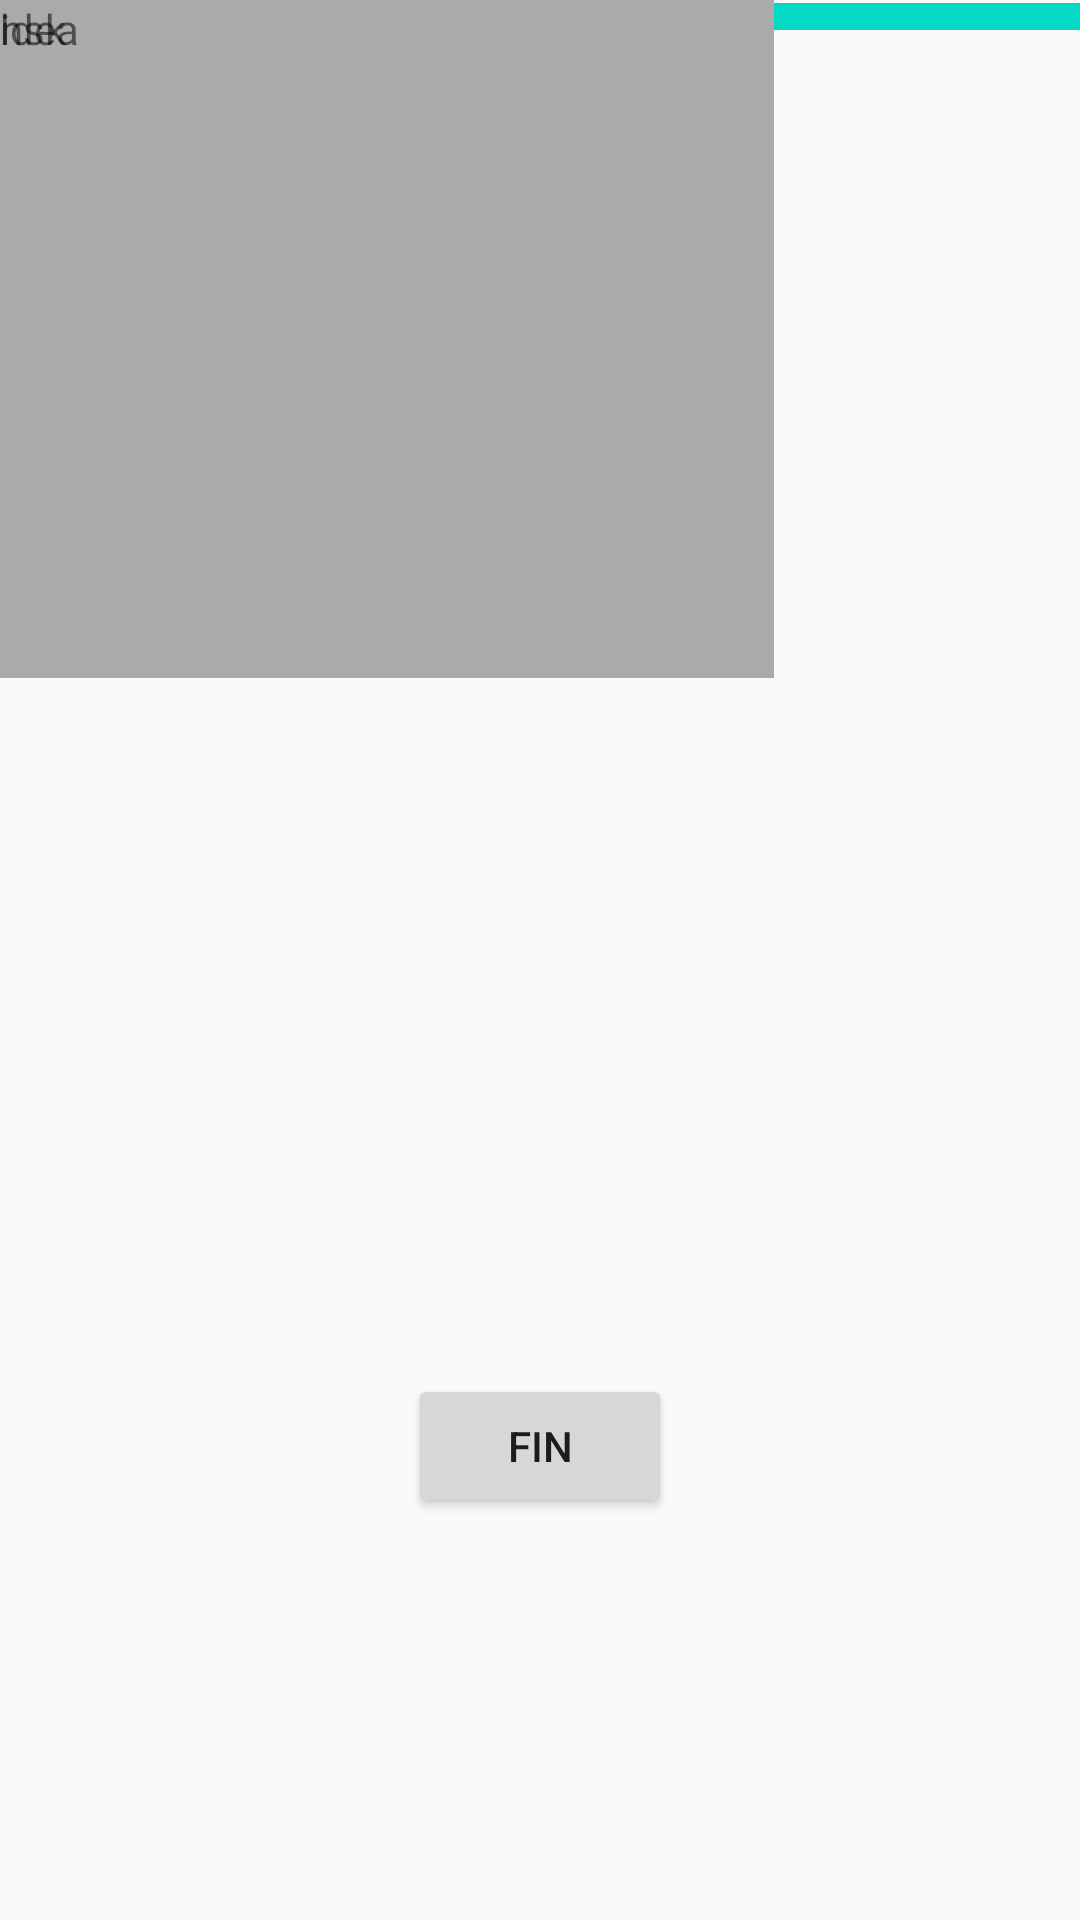

The Android layout XML behind this screen, and the referenced resources:
<!-- AndroidManifest.xml: application theme AppTheme -->
<!-- res/layout/activity_idea.xml -->
<?xml version="1.0" encoding="utf-8"?>
<android.support.constraint.ConstraintLayout
        xmlns:android="http://schemas.android.com/apk/res/android"
        xmlns:tools="http://schemas.android.com/tools"
        xmlns:app="http://schemas.android.com/apk/res-auto"
        android:layout_width="match_parent"
        android:layout_height="match_parent"
        tools:context=".IdeaActivity">

    <ImageView
            android:layout_width="417dp"
            android:layout_height="0dp" app:srcCompat="@color/colorAccent"
            android:id="@+id/imageView" app:layout_constraintEnd_toEndOf="parent"
            app:layout_constraintStart_toStartOf="parent" android:layout_marginLeft="8dp"
            android:layout_marginStart="8dp" app:layout_constraintHorizontal_bias="1.0"
            app:layout_constraintTop_toTopOf="parent" android:layout_marginTop="1dp" android:layout_marginBottom="448dp"
            app:layout_constraintBottom_toTopOf="@+id/button"/>
    <Button
            android:text="fin"
            android:layout_width="wrap_content"
            android:layout_height="wrap_content"
            android:id="@+id/button"
            app:layout_constraintTop_toBottomOf="@+id/imageView" android:layout_marginBottom="134dp"
            app:layout_constraintEnd_toEndOf="parent" app:layout_constraintStart_toStartOf="parent"
            app:layout_constraintBottom_toBottomOf="parent"/>
    <TextView
            android:text="てーま"
            android:layout_width="168dp"
            android:layout_height="33dp"
            android:id="@+id/textView" app:layout_constraintTop_toTopOf="parent"
            app:layout_constraintStart_toStartOf="parent" android:layout_marginTop="39dp"
            app:layout_constraintEnd_toEndOf="parent"/>
    <ImageView
            android:layout_width="258dp"
            android:layout_height="226dp" app:srcCompat="@android:color/darker_gray"
            tools:layout_editor_absoluteY="172dp" tools:layout_editor_absoluteX="76dp" android:id="@+id/imageView4"/>
    <TextView
            android:text="idea"
            android:layout_width="wrap_content"
            android:layout_height="wrap_content" tools:layout_editor_absoluteY="225dp"
            tools:layout_editor_absoluteX="175dp" android:id="@+id/textView2"/>
    <TextView
            android:text="hsk"
            android:layout_width="wrap_content"
            android:layout_height="wrap_content" tools:layout_editor_absoluteY="307dp"
            tools:layout_editor_absoluteX="180dp" android:id="@+id/textView3"/>
</android.support.constraint.ConstraintLayout>
<!-- resources referenced by this layout -->
<resources>
  <style name="AppTheme" parent="Theme.AppCompat.Light.DarkActionBar">
          
          <item name="colorPrimary">@color/colorPrimary</item>
          <item name="colorPrimaryDark">@color/colorPrimaryDark</item>
          <item name="colorAccent">@color/colorAccent</item>
  
          
          
          
          <item name="android:windowFullscreen">true</item>
          <item name="android:windowContentOverlay">@null</item>
      </style>
  <!-- not gathered from this repository: default colours our renderer supplied (Android Studio template values) -->
  <color name="colorPrimary">#FF6200EE</color>
  <color name="colorPrimaryDark">#FF3700B3</color>
  <color name="colorAccent">#FF03DAC5</color>
</resources>
